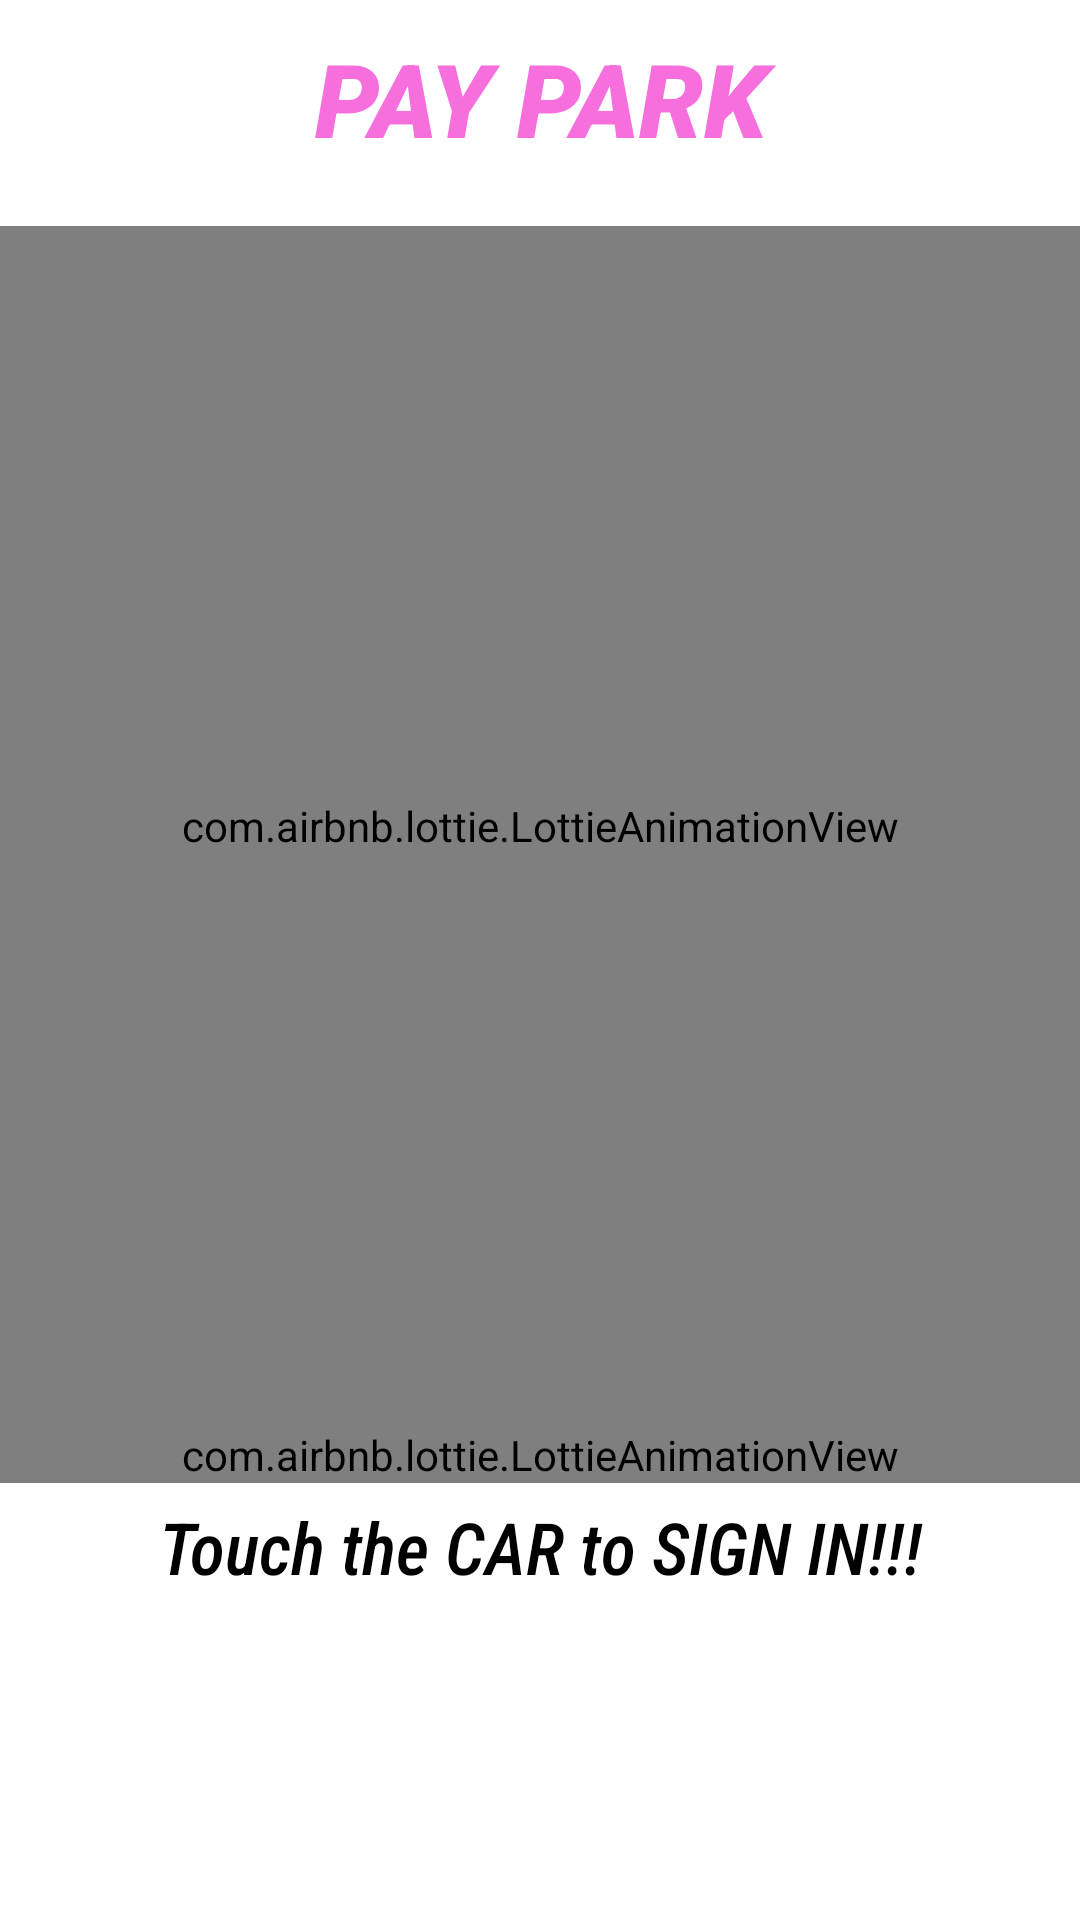

Write the Android layout XML for this screen, with the resource values it uses.
<!-- AndroidManifest.xml: application theme Theme.Paypark1 -->
<!-- res/layout/activity_main.xml -->
<?xml version="1.0" encoding="utf-8"?>
<RelativeLayout xmlns:android="http://schemas.android.com/apk/res/android"
    xmlns:app="http://schemas.android.com/apk/res-auto"
    xmlns:tools="http://schemas.android.com/tools"
    android:layout_width="match_parent"
    android:background="@color/white"
    android:layout_height="match_parent"
    tools:context=".MainActivity">

    <LinearLayout
        android:id="@+id/ll1"
        android:orientation="vertical"
        android:layout_width="match_parent"
        android:layout_height="wrap_content"
        android:layout_marginTop="10dp">
        <TextView
            android:layout_width="match_parent"
            android:layout_height="wrap_content"
            android:text="PAY PARK"
            android:gravity="center"
            android:textSize="34sp"
            android:fontFamily="sans-serif-black"
            android:textStyle="italic"
            android:textColor="#f76fdc"
            android:layout_gravity="center"/>

    </LinearLayout>
<LinearLayout
    android:id="@+id/ll2"
    android:layout_below="@id/ll1"
    android:layout_marginTop="10dp"
    android:orientation="vertical"
    android:layout_width="match_parent"
    android:layout_height="wrap_content">

    <com.airbnb.lottie.LottieAnimationView
        android:id="@+id/homescreen"
        android:layout_width="match_parent"
        android:layout_height="400dp"
        android:layout_marginTop="10sp"
        app:lottie_autoPlay="true"
        app:lottie_loop="true"
        app:lottie_rawRes="@raw/home_screen" />
</LinearLayout>
    <LinearLayout
        android:id="@+id/ll3"
        android:layout_below="@id/ll2"
        android:orientation="vertical"
        android:layout_width="match_parent"
        android:layout_height="wrap_content">

        <com.airbnb.lottie.LottieAnimationView
            android:id="@+id/arrow"
            android:layout_width="match_parent"
            android:layout_height="wrap_content"
            app:lottie_autoPlay="true"
            app:lottie_loop="true"
            app:lottie_rawRes="@raw/arrow" />
    </LinearLayout>
    <LinearLayout
        android:id="@+id/ll4"
        android:layout_below="@id/ll3"
        android:orientation="vertical"
        android:layout_width="match_parent"
        android:layout_height="wrap_content"
        android:layout_marginTop="5dp">
        <TextView
            android:id="@+id/touch"
            android:layout_width="match_parent"
            android:layout_height="wrap_content"
            android:text="Touch the CAR to SIGN IN!!!"
            android:gravity="center"
            android:textSize="24sp"
            android:fontFamily="sans-serif-condensed-medium"
            android:textStyle="italic"
            android:textColor="#000000"
            android:layout_gravity="center"/>

    </LinearLayout>



</RelativeLayout>
<!-- resources referenced by this layout -->
<resources>
  <color name="white">#FFFFFFFF</color>
  <style name="Theme.Paypark1" parent="Theme.MaterialComponents.DayNight.DarkActionBar">
          
          <item name="colorPrimary">@color/purple_500</item>
          <item name="colorPrimaryVariant">@color/purple_700</item>
          <item name="colorOnPrimary">@color/white</item>
          
          <item name="colorSecondary">@color/teal_200</item>
          <item name="colorSecondaryVariant">@color/teal_700</item>
          <item name="colorOnSecondary">@color/black</item>
          
          <item name="android:statusBarColor" tools:targetApi="l">?attr/colorPrimaryVariant</item>
          
      </style>
  <color name="purple_500">#FF6200EE</color>
  <color name="purple_700">#FF3700B3</color>
  <color name="teal_200">#FF03DAC5</color>
  <color name="teal_700">#FF018786</color>
  <color name="black">#FF000000</color>
</resources>
